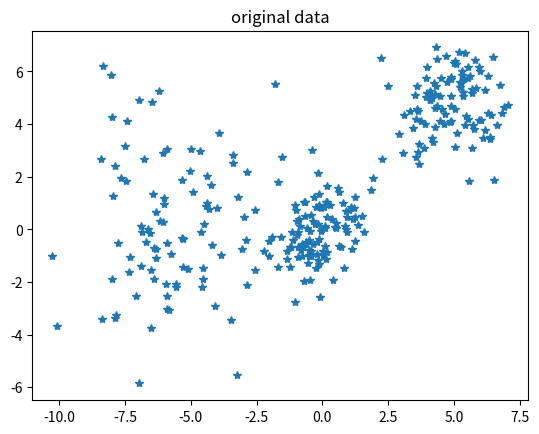

Python code for this plot: (Note: this script raises an exception after producing the figure.)
# -*- coding: utf-8 -*-
"""
Created on Tue Jan 16 11:31:19 2018

@author: lanlandetian
"""

import numpy as np
from numpy import linalg
import matplotlib.pyplot as plt

    
def loadData():
    mean1 = [0,0]
    cov1 = [[1,0.5], [0.5,1]]
    
    mean2 = [5,5]
    cov2 = [[1,0], [0,1]]
    
    mean3 = [-5,1]
    cov3 = [[5,0], [0,5]]
    
    X = np.random.multivariate_normal(mean1,cov1,100)
    a = np.random.multivariate_normal(mean2,cov2,100)
    b = np.random.multivariate_normal(mean3,cov3,100)
    X = np.concatenate((X,a,b),axis = 0)
    
    return X

#多元高斯函数
def gaussian(x,mu,sigma):
    alpha = 0.1
    d = len(x)
    n = np.shape(sigma)[0]
    ex = - 1/2 * (np.mat(x - mu) * np.mat(linalg.inv( sigma + alpha * np.eye(n,n) )) \
    * np.mat(x - mu).T)[0,0]
    determinant = linalg.det(sigma)
    ret = 1 / ( np.power((2*np.pi),d/2) * np.power(determinant, 1/2) ) * np.exp(ex)
    return ret

#目标函数
def Loss(X,k,pi,mu,sigma):
    [m,n] = np.shape(X)
    W = np.zeros((m,k))
    #求解W
    for i in range(0,m):
        total = 0
        for j in range(0,k):
            total += pi[j]*gaussian(X[i],mu[j],sigma[j])
            
        for j in range(0,k):
            W[i,j] = pi[j]*gaussian(X[i],mu[j],sigma[j]) / total
    
    ret = 0
    for i in range(0,m):
        for j in range(0,k):
            ret += W[i,j]* np.log(pi[j]*gaussian(X[i],mu[j],sigma[j]) / W[i,j])
            
    return ret
    
#EM算法主函数
def EM(X,k = 3,iter = 50):
    [m,n] = np.shape(X)
    #初始化参数
    pi = np.array([0.1,0.5,0.4])
    mu = np.array([[0,0],
                   [1,5],
                   [-5,3]])
    sigma = np.zeros((k,n,n))
    sigma[0] = np.array([[1,0.5],[0.5,1]])
    sigma[1] = np.array([[3,0],[0,3]])
    sigma[2] = np.array([[2,0],[0,2]])
    
    oldLoss = Loss(X,k,pi,mu,sigma)
    J = []
    #主循环
    W = np.zeros((m,k))
    for step in range(0,iter):
        #求解W
        for i in range(0,m):
            total = 0
            for j in range(0,k):
                total += pi[j]*gaussian(X[i],mu[j],sigma[j])
            for j in range(0,k):
                W[i,j] = pi[j]*gaussian(X[i],mu[j],sigma[j]) / total
       
        #更新pi，mu,sigma
        newPi = np.zeros(k)
        newMu = np.zeros((k,n))
        newSigma = np.zeros((k,n,n))
        for j in range(0,k):
            tmpW = 0
            for i in range(1,m):
                tmpW += W[i,j]
                newMu[j] += W[i,j] * X[i]
                newSigma[j] += W[i,j] * np.array(np.mat(X[i] - mu[j]).T * np.mat(X[i] - mu[j]))
            newPi[j] = 1 / m * tmpW
            newMu[j] /= tmpW
            newSigma[j] /= tmpW
          
        #判断是否满足终止条件
        curLoss =  Loss(X,k,newPi,newMu,newSigma)
        if np.abs(oldLoss - curLoss) < 0.1:
            break
        else:
            print(oldLoss)
            
            J.append(oldLoss)
            oldLoss = curLoss
            pi = newPi
            mu = newMu
            sigma = newSigma
    plt.figure()
    plt.plot(J,'-*')
    plt.title('Loss Function')
    return pi,mu,sigma,W
        
if __name__ == '__main__':
    X = loadData()
    
    plt.figure()
    plt.plot(X[:,0],X[:,1],'*')
    plt.axis('equal')
    plt.title('original data')
    #运行EM算法
    k = 3
    [m,n] = np.shape(X)
    pi,mu,sigma,W = EM(X,k)
    
    clusters = dict()
    for i in range(0,k):
        clusters[i] = []

    for i in range(0,m):
        index = np.argmax(W[i])
        clusters[index].append(i)
    
    plt.figure()
    plt.plot(X[clusters[0],0], X[clusters[0],1],'*')
    plt.plot(X[clusters[1],0], X[clusters[1],1],'o')
    plt.plot(X[clusters[2],0], X[clusters[2],1],'d')
    plt.title('result')





